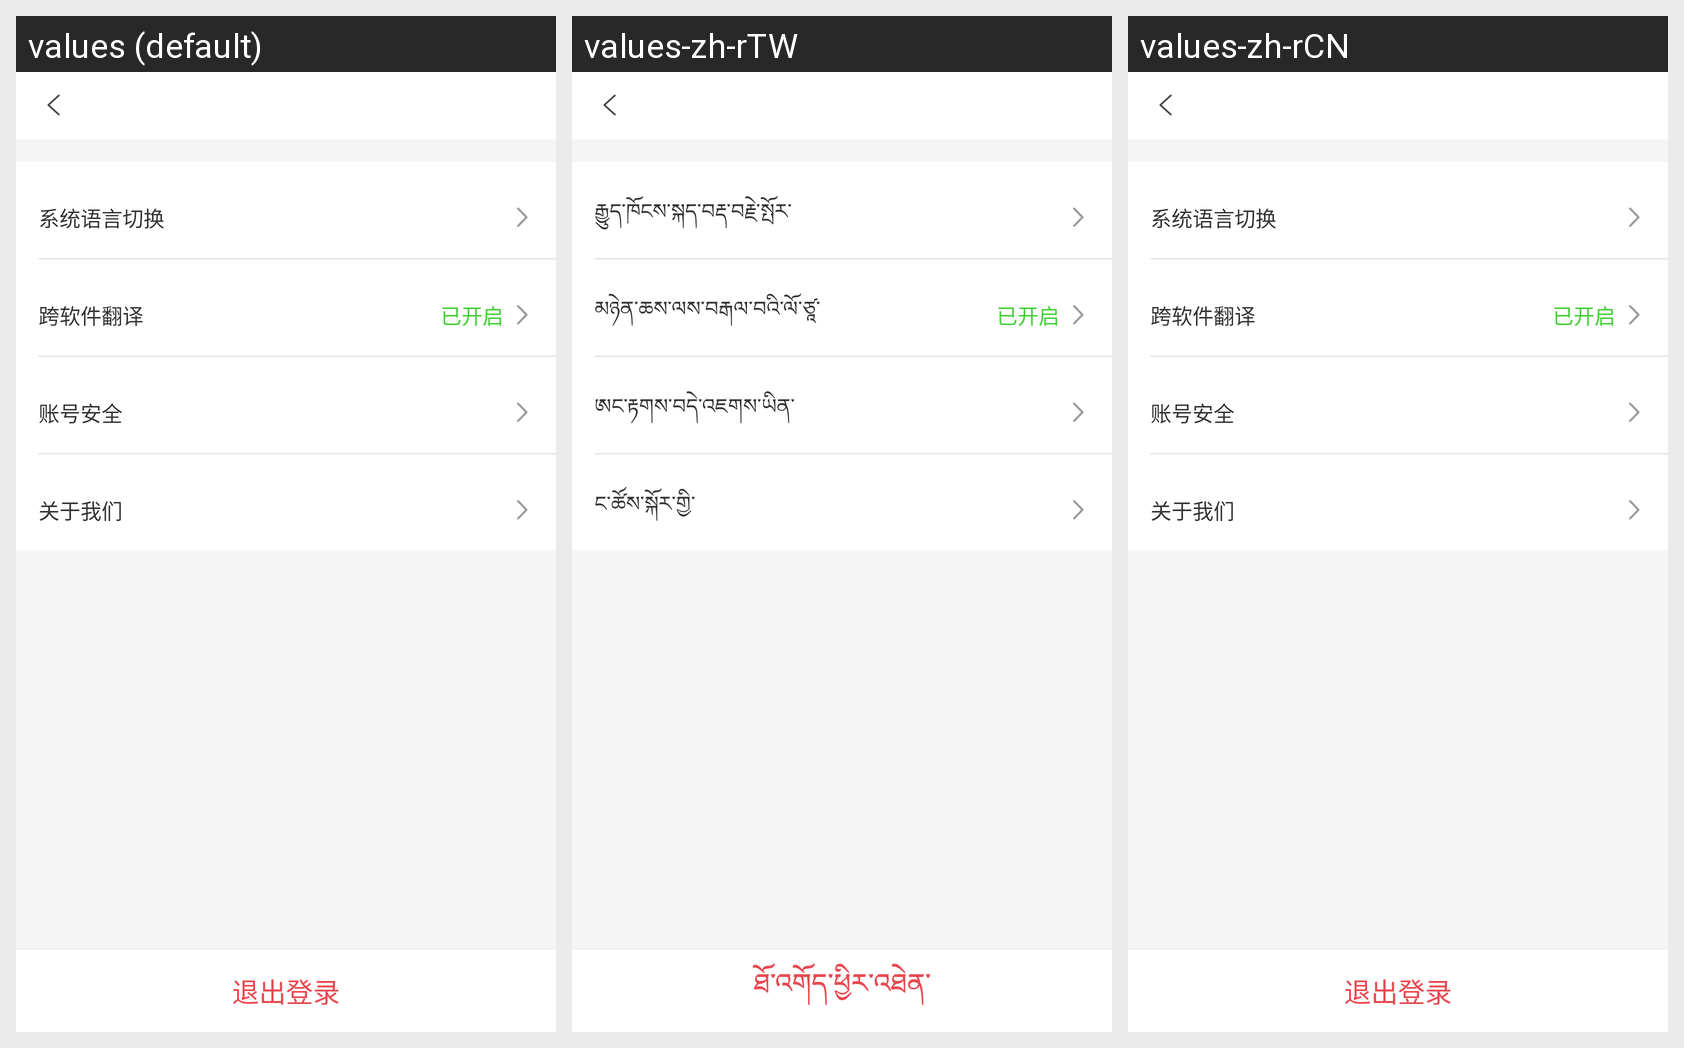

The same Android screen rendered under several of its app's locales, left to right. List the strings drawn on it with the default value and each locale's translation.
Android screen res/layout/activity_seting.xml rendered under 3 locales, left to right: values (default), values-zh-rTW, values-zh-rCN. Device: Nexus 5 (rendered at 1080×1920; each locale shown at half size, 540×960, under a caption strip naming it); theme AppTheme.
Strings drawn on this screen, with the default value and each locale's value (text and hints the layout hard-codes, and strings that could not be matched under every locale, appear in the picture but are not listed):

seting_text_choicelanguage
  values: 系统语言切换
  values-zh-rTW: རྒྱུད་ཁོངས་སྐད་བརྡ་བརྗེ་སྤོར་
  values-zh-rCN: 系统语言切换

seting_text_fy
  values: 跨软件翻译
  values-zh-rTW: མཉེན་ཆས་ལས་བརྒལ་བའི་ལོ་ཙཱ་
  values-zh-rCN: 跨软件翻译

seting_text_userandself
  values: 账号安全
  values-zh-rTW: ཨང་རྟགས་བདེ་འཇགས་ཡིན་
  values-zh-rCN: 账号安全

seting_text_aboutus
  values: 关于我们
  values-zh-rTW: ང་ཚོས་སྐོར་གྱི་
  values-zh-rCN: 关于我们

seting_text_outlogin
  values: 退出登录
  values-zh-rTW: ཐོ་འགོད་ཕྱིར་འཐེན་
  values-zh-rCN: 退出登录
